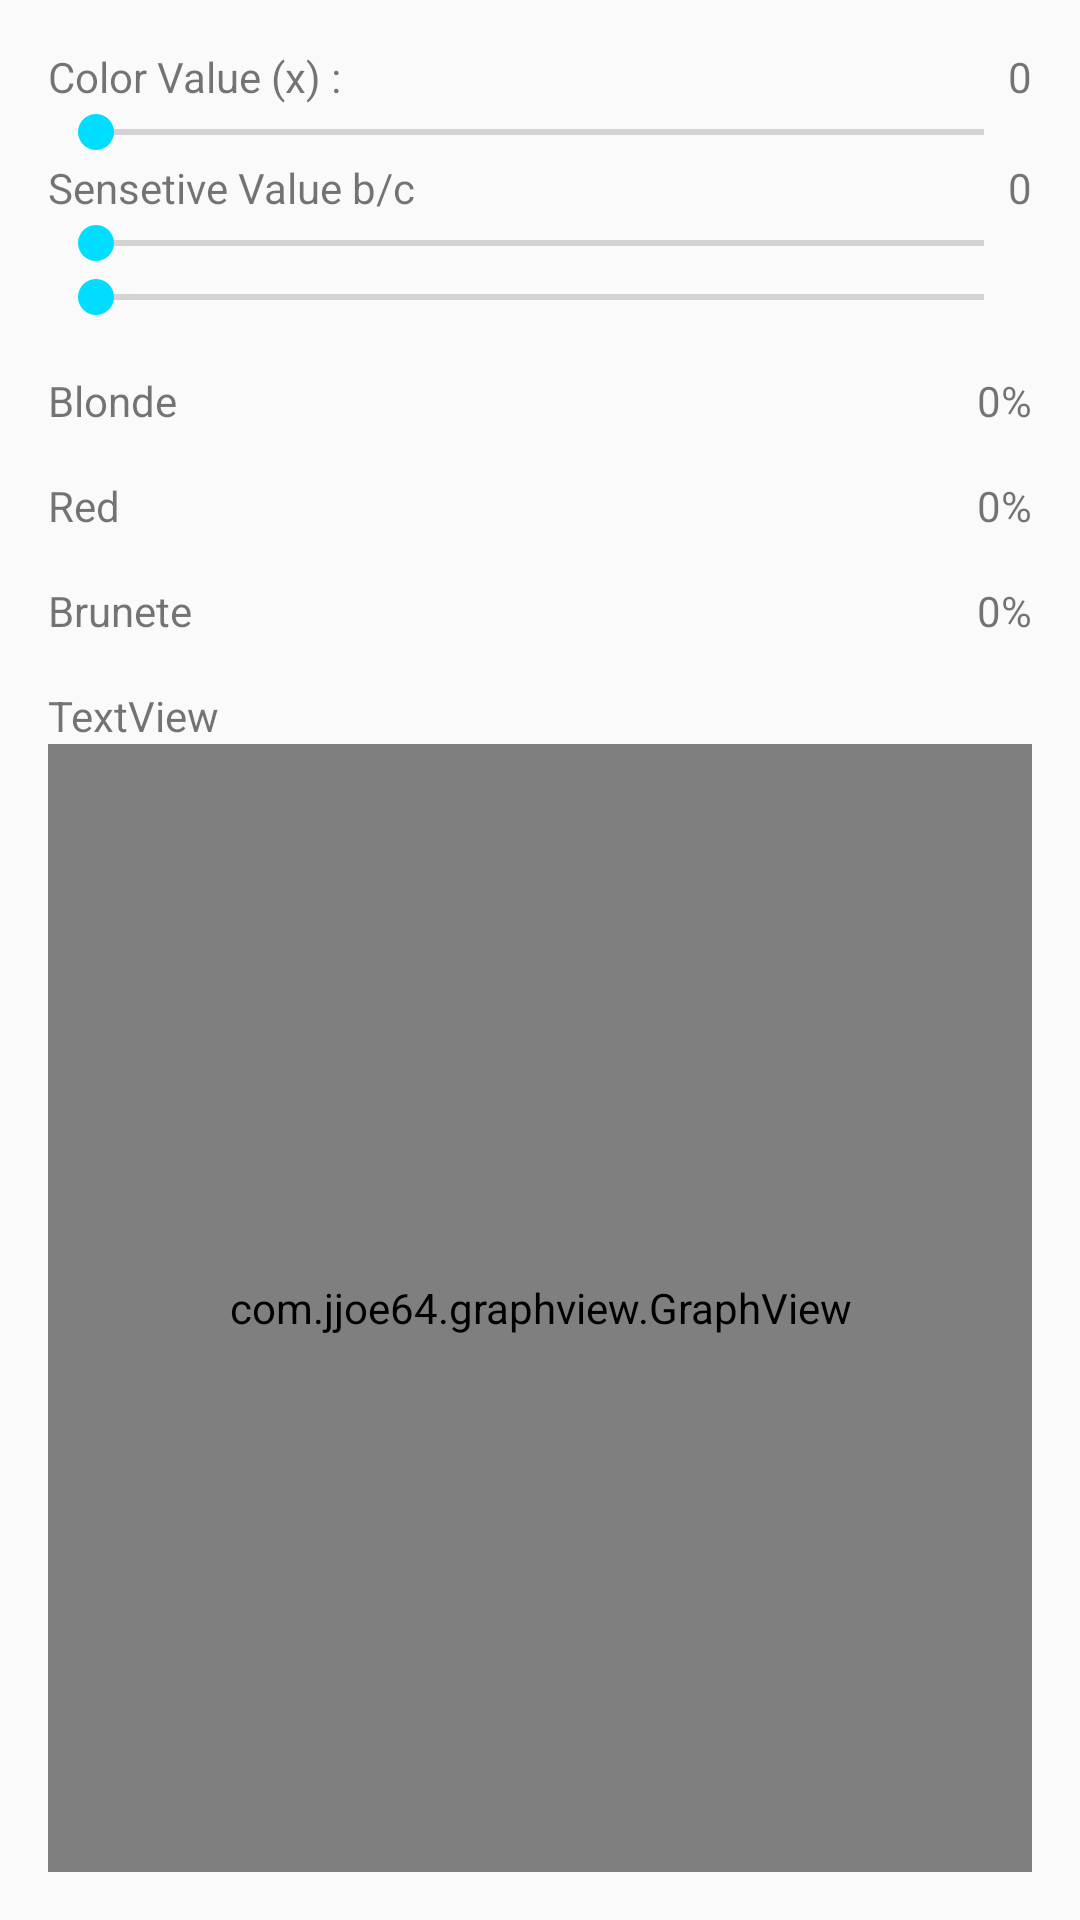

The Android layout XML behind this screen, and the referenced resources:
<!-- AndroidManifest.xml: application theme AppTheme -->
<!-- res/layout/activity_lab1.xml -->
<?xml version="1.0" encoding="utf-8"?>
<RelativeLayout xmlns:android="http://schemas.android.com/apk/res/android"
    xmlns:app="http://schemas.android.com/apk/res-auto"
    xmlns:tools="http://schemas.android.com/tools"
    android:layout_width="match_parent"
    android:layout_height="match_parent"
    android:padding="16dp"
    tools:context="com.example.daniel.ai_labs.Lab1Activity">

    <RelativeLayout
        android:layout_width="match_parent"
        android:layout_height="wrap_content"
        android:id="@+id/Color">

        <TextView
            android:id="@+id/colorValueInformField"
            android:layout_width="wrap_content"
            android:layout_height="wrap_content"
            android:layout_alignParentStart="true"
            android:layout_alignParentTop="true"
            android:text="Color Value (x) : "
            tools:layout_editor_absoluteX="16dp"
            tools:layout_editor_absoluteY="16dp" />

        <TextView
            android:id="@+id/xValue"
            android:layout_width="wrap_content"
            android:layout_height="wrap_content"
            android:layout_alignParentEnd="true"
            android:layout_alignParentTop="true"
            android:text="0"
            tools:layout_editor_absoluteX="360dp"
            tools:layout_editor_absoluteY="16dp" />

        <SeekBar
            android:id="@+id/xChanger"
            android:layout_width="match_parent"
            android:layout_height="wrap_content"
            android:layout_alignParentStart="true"
            android:layout_below="@+id/colorValueInformField"
            android:max="100"
            tools:layout_editor_absoluteX="8dp"
            tools:layout_editor_absoluteY="33dp" />
    </RelativeLayout>

    <RelativeLayout
        android:layout_width="match_parent"
        android:layout_height="wrap_content"
        android:id="@+id/Sensetive"
        android:layout_below="@+id/Color"
        android:layout_alignParentStart="true">

        <TextView
            android:id="@+id/sensetiveValueInformField"
            android:layout_width="wrap_content"
            android:layout_height="wrap_content"
            android:layout_alignParentStart="true"
            android:layout_alignParentTop="true"
            android:text="Sensetive Value b/c"
            tools:layout_editor_absoluteX="16dp"
            tools:layout_editor_absoluteY="51dp" />

        <TextView
            android:id="@+id/sensetiveValue"
            android:layout_width="wrap_content"
            android:layout_height="wrap_content"
            android:layout_alignParentEnd="true"
            android:layout_alignParentTop="true"
            android:text="0"
            tools:layout_editor_absoluteX="360dp"
            tools:layout_editor_absoluteY="51dp" />

        <SeekBar
            android:id="@+id/sensetiveChanger"
            android:layout_width="match_parent"
            android:layout_height="wrap_content"
            android:layout_alignParentStart="true"
            android:layout_below="@+id/sensetiveValueInformField"
            android:max="10"
            tools:layout_editor_absoluteX="8dp"
            tools:layout_editor_absoluteY="68dp" />

        <SeekBar
            android:id="@+id/smoothChanger"
            android:layout_width="match_parent"
            android:layout_height="wrap_content"
            android:layout_alignParentStart="true"
            android:layout_below="@+id/sensetiveChanger"
            android:max="10"
            tools:layout_editor_absoluteX="8dp"
            tools:layout_editor_absoluteY="68dp" />
    </RelativeLayout>

    <RelativeLayout
        android:id="@+id/Blonde"
        android:layout_width="match_parent"
        android:layout_height="wrap_content"
        android:layout_alignParentStart="true"
        android:layout_below="@+id/Sensetive"
        android:paddingTop="16dp">

        <TextView
            android:id="@+id/blondeInformField"
            android:layout_width="wrap_content"
            android:layout_height="wrap_content"
            android:layout_alignParentStart="true"
            android:text="Blonde"
            tools:layout_editor_absoluteX="16dp"
            tools:layout_editor_absoluteY="86dp" />

        <TextView
            android:id="@+id/blondePercent"
            android:layout_width="wrap_content"
            android:layout_height="wrap_content"
            android:layout_alignParentEnd="true"
            android:text="0%"
            tools:layout_editor_absoluteX="350dp"
            tools:layout_editor_absoluteY="86dp" />
    </RelativeLayout>

    <RelativeLayout
        android:id="@+id/Red"
        android:layout_width="match_parent"
        android:layout_height="wrap_content"
        android:layout_alignParentStart="true"
        android:layout_below="@+id/Blonde"
        android:paddingTop="16dp">

        <TextView
            android:id="@+id/redInformField"
            android:layout_width="wrap_content"
            android:layout_height="wrap_content"
            android:layout_alignParentStart="true"
            android:text="Red"
            tools:layout_editor_absoluteX="16dp"
            tools:layout_editor_absoluteY="103dp" />

        <TextView
            android:id="@+id/redPercent"
            android:layout_width="wrap_content"
            android:layout_height="wrap_content"
            android:layout_alignParentEnd="true"
            android:text="0%"
            tools:layout_editor_absoluteX="350dp"
            tools:layout_editor_absoluteY="103dp" />
    </RelativeLayout>

    <RelativeLayout
        android:id="@+id/Brunete"
        android:layout_width="match_parent"
        android:layout_height="wrap_content"
        android:layout_alignParentStart="true"
        android:layout_below="@+id/Red"
        android:paddingTop="16dp">

        <TextView
            android:id="@+id/bruneteInformField"
            android:layout_width="wrap_content"
            android:layout_height="wrap_content"
            android:layout_alignParentStart="true"
            android:text="Brunete"
            tools:layout_editor_absoluteX="16dp"
            tools:layout_editor_absoluteY="120dp" />

        <TextView
            android:id="@+id/brunetePercent"
            android:layout_width="wrap_content"
            android:layout_height="wrap_content"
            android:layout_alignParentEnd="true"
            android:text="0%"
            tools:layout_editor_absoluteX="350dp"
            tools:layout_editor_absoluteY="120dp" />

    </RelativeLayout>

    <TextView
        android:id="@+id/textResult"
        android:layout_width="match_parent"
        android:layout_height="wrap_content"
        android:layout_alignParentStart="true"
        android:layout_below="@+id/Brunete"
        android:paddingTop="16dp"
        android:text="TextView"
        tools:layout_editor_absoluteX="16dp"
        tools:layout_editor_absoluteY="137dp" />

    <com.jjoe64.graphview.GraphView
        android:id="@+id/graph"
        android:layout_width="match_parent"
        android:layout_height="match_parent"
        android:layout_below="@+id/textResult" />

</RelativeLayout>
<!-- resources referenced by this layout -->
<resources>
  <style name="AppTheme" parent="Theme.AppCompat.Light.DarkActionBar">
          
          <item name="colorPrimary">@android:color/holo_green_light</item>
          <item name="colorPrimaryDark">@android:color/holo_green_dark</item>
          <item name="colorAccent">@android:color/holo_blue_bright</item>
          <item name="android:navigationBarColor">?android:attr/colorPrimaryDark</item>
      </style>
</resources>
